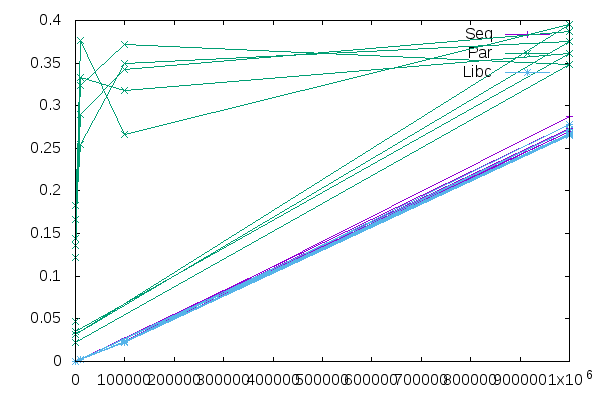

The table this chart was drawn from, first rows:
Size, Seq, Par, Libc
100, 0.000030, 0.04636, 0.000022
1000, 0.000218, 0.1828, 0.000233
10000, 0.002294, 0.3238, 0.002467
100000, 0.02235, 0.3723, 0.02244
1000000, 0.2733, 0.3486, 0.2665
100, 0.000012, 0.0221, 0.000015
1000, 0.000190, 0.1362, 0.000164
10000, 0.002141, 0.3767, 0.002287
100000, 0.02336, 0.2657, 0.02251
1000000, 0.2784, 0.3954, 0.2723
100, 0.000015, 0.03124, 0.000015
1000, 0.000176, 0.1221, 0.000237
10000, 0.002108, 0.3331, 0.002500
100000, 0.02259, 0.3182, 0.02326
1000000, 0.2703, 0.3611, 0.2673
100, 0.000018, 0.03462, 0.000021
1000, 0.000202, 0.1662, 0.000232
10000, 0.002185, 0.2549, 0.002376
100000, 0.02367, 0.3491, 0.02286
1000000, 0.2702, 0.3754, 0.2646
100, 0.000013, 0.03224, 0.000020
1000, 0.000214, 0.1445, 0.000220
10000, 0.002154, 0.2896, 0.002875
100000, 0.02298, 0.3421, 0.02364
1000000, 0.2875, 0.3874, 0.2777
